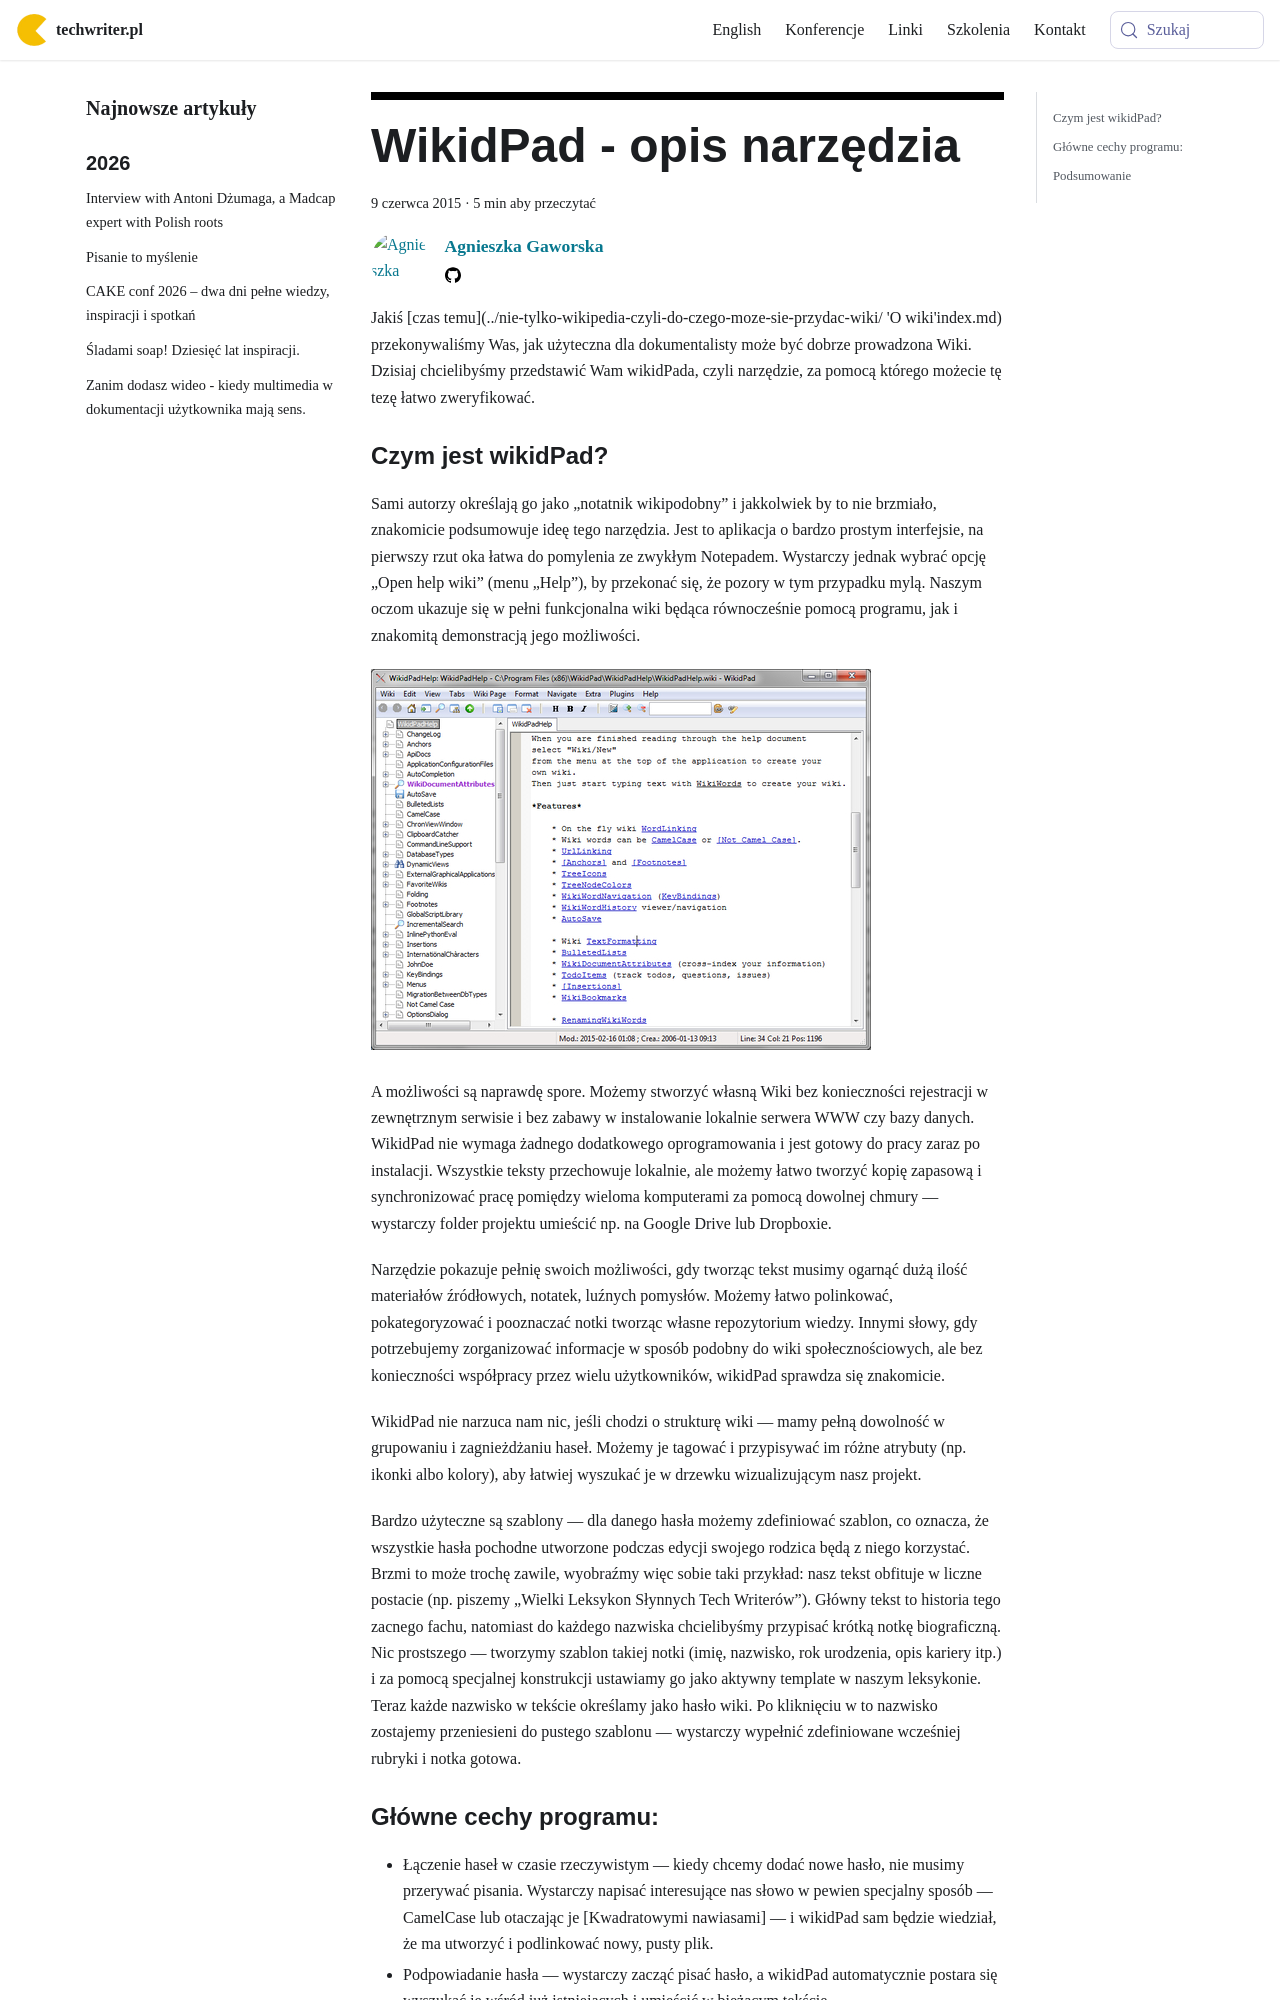

repository: techwriter-pl/techwriter-pl.github.io · page: wikidpad-opis-narzedzia/index.html · generator: docusaurus

---
title: 'WikidPad - opis narzędzia'
authors: agnieszka
date: '2015-06-09'
tags:
  - 'narzędzia'
  - 'warsztat'
  - 'aplikacje'
coverImage: '000-tlo-360.jpg'
---

Jakiś [czas temu](../nie-tylko-wikipedia-czyli-do-czego-moze-sie-przydac-wiki/
'O wiki'index.md) przekonywaliśmy Was, jak użyteczna dla dokumentalisty może być
dobrze prowadzona Wiki. Dzisiaj chcielibyśmy przedstawić Wam wikidPada, czyli
narzędzie, za pomocą którego możecie tę tezę łatwo zweryfikować.

<!--truncate-->
